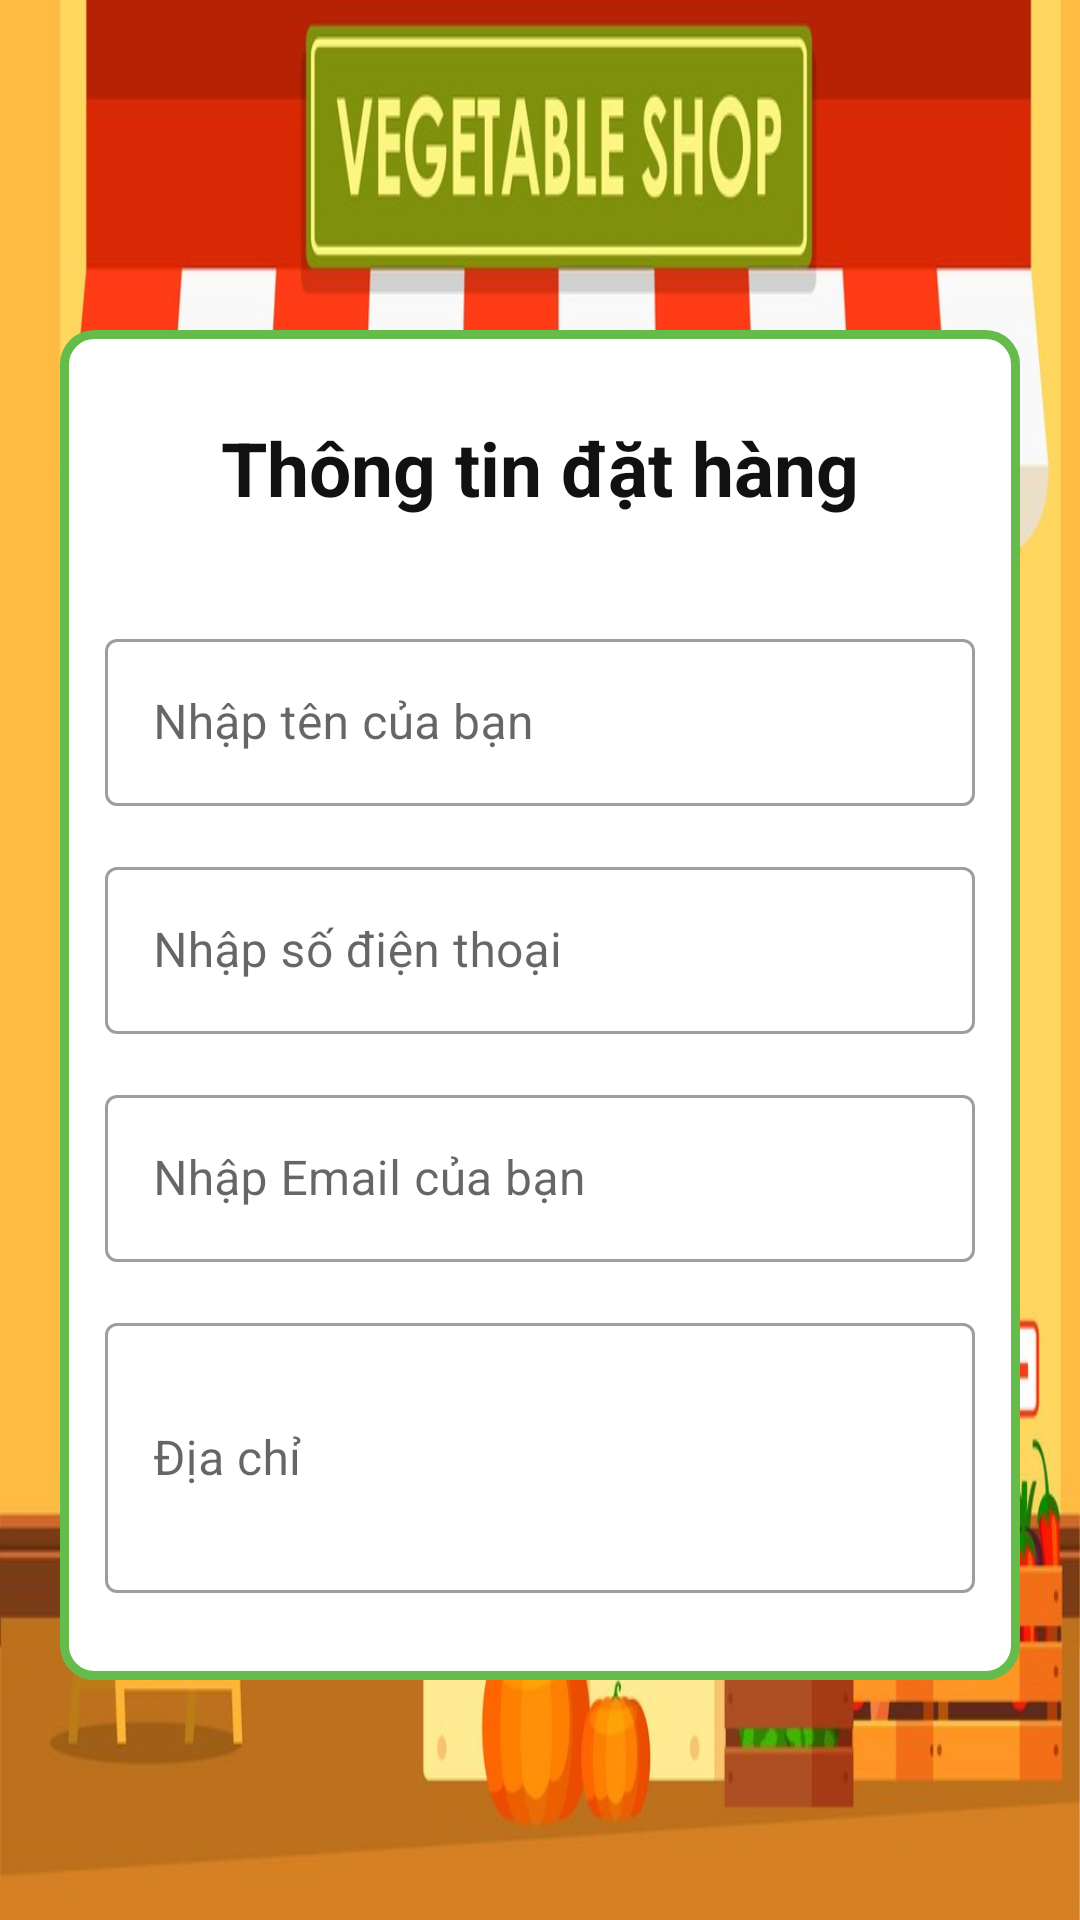

Here is an Android app screen rendered from its layout file. Give the layout XML and the strings, colors and styles it references.
<!-- AndroidManifest.xml: application theme Theme.DoAnQX -->
<!-- res/layout/activity_thongtin_khactivity.xml -->
<?xml version="1.0" encoding="utf-8"?>
<LinearLayout xmlns:android="http://schemas.android.com/apk/res/android"
    xmlns:app="http://schemas.android.com/apk/res-auto"
    xmlns:tools="http://schemas.android.com/tools"
    android:layout_width="match_parent"
    android:layout_height="match_parent"
    android:background="@drawable/imagethongtin"
    tools:context="activity.ThongtinKHActivity"
    android:orientation="vertical">
    <LinearLayout
        android:orientation="vertical"
        android:gravity="center"
        android:background="@drawable/border"
        android:layout_marginRight="20dp"
        android:layout_marginLeft="20dp"
        android:layout_marginTop="110dp"
        android:layout_marginBottom="80dp"
        android:layout_width="match_parent"
        android:layout_height="wrap_content">
        <TextView
            android:layout_marginTop="30dp"
            android:layout_marginRight="5dp"
            android:layout_marginLeft="5dp"
            android:textColor="#111"
            android:textStyle="bold"
            android:text="Thông tin đặt hàng"
            android:textSize="25sp"
            android:layout_width="wrap_content"
            android:layout_height="wrap_content"/>
        <com.google.android.material.textfield.TextInputLayout
            style="@style/Widget.MaterialComponents.TextInputLayout.OutlinedBox"
            android:layout_marginTop="35dp"
            android:layout_marginStart="10dp"
            android:layout_marginEnd="10dp"
            android:layout_width="match_parent"
            android:layout_height="wrap_content">
            <EditText
                android:layout_margin="5dp"
                android:id="@+id/edittexttenkhachhang"
                android:inputType="text"
                android:hint="Nhập tên của bạn"
                android:layout_width="match_parent"
                android:layout_height="wrap_content"/>
        </com.google.android.material.textfield.TextInputLayout>
        <com.google.android.material.textfield.TextInputLayout
            style="@style/Widget.MaterialComponents.TextInputLayout.OutlinedBox"
            android:layout_marginStart="10dp"
            android:layout_marginEnd="10dp"
            android:layout_marginTop="10dp"
            android:layout_width="match_parent"
            android:layout_height="wrap_content">
            <EditText
                android:layout_margin="5dp"
                android:id="@+id/edittextsodienthoai"
                android:inputType="phone"
                android:hint="Nhập số điện thoại"
                android:layout_width="match_parent"
                android:layout_height="wrap_content"/>
        </com.google.android.material.textfield.TextInputLayout>
        <com.google.android.material.textfield.TextInputLayout
            style="@style/Widget.MaterialComponents.TextInputLayout.OutlinedBox"
            android:layout_marginStart="10dp"
            android:layout_marginEnd="10dp"
            android:layout_marginTop="10dp"
            android:layout_width="match_parent"
            android:layout_height="wrap_content">
            <EditText
                android:layout_margin="5dp"
                android:id="@+id/edittextemail"
                android:inputType="textEmailAddress"
                android:hint="Nhập Email của bạn"
                android:layout_width="match_parent"
                android:layout_height="wrap_content"/>
        </com.google.android.material.textfield.TextInputLayout>
        <com.google.android.material.textfield.TextInputLayout
            style="@style/Widget.MaterialComponents.TextInputLayout.OutlinedBox"
            android:layout_marginStart="10dp"
            android:layout_marginEnd="10dp"
            android:layout_marginTop="10dp"
            android:layout_width="match_parent"
            android:layout_height="wrap_content">
            <EditText
                android:layout_margin="5dp"
                android:id="@+id/edittextdiachi"
                android:inputType="text"
                android:hint="Địa chỉ"
                android:layout_width="match_parent"
                android:layout_height="90dp"/>
        </com.google.android.material.textfield.TextInputLayout>
        <LinearLayout
            android:gravity="center"
            android:orientation="horizontal"
            android:layout_marginTop="15dp"
            android:layout_marginBottom="10dp"
            android:layout_width="match_parent"
            android:layout_height="wrap_content">
            <androidx.appcompat.widget.AppCompatButton
                android:layout_marginRight="70dp"
                android:background="@drawable/radiusbutton"
                android:textColor="#111"
                android:textSize="15sp"
                android:padding="10dp"
                android:id="@+id/buttonxacnhan"
                android:text="Xác nhận"
                android:layout_width="wrap_content"
                android:layout_height="wrap_content"/>
            <androidx.appcompat.widget.AppCompatButton
                android:background="@drawable/radiusbutton"
                android:textColor="#111"
                android:textSize="15sp"
                android:padding="10dp"
                android:id="@+id/buttontrove"
                android:text="Trở về"
                android:layout_width="wrap_content"
                android:layout_height="wrap_content"/>
        </LinearLayout>
    </LinearLayout>
</LinearLayout>
<!-- resources referenced by this layout -->
<resources>
  <!-- drawable border (drawable) -->
  <?xml version="1.0" encoding="utf-8"?>
  <shape xmlns:android="http://schemas.android.com/apk/res/android"
      android:shape="rectangle">
      <solid android:color="#fff"/>
      <corners android:radius="10dp"/>
      <stroke android:width="3dp"
          android:color="#65BC4A"/>
  </shape>
  <!-- drawable imagethongtin: jpg bitmap (drawable, 123395 bytes) -->
  <!-- drawable radiusbutton (drawable) -->
  <?xml version="1.0" encoding="utf-8"?>
  <shape xmlns:android="http://schemas.android.com/apk/res/android"
      android:shape="rectangle">
      <solid android:color="#65BC4A"/>
      <size android:width="50dp"
          android:height="10dp"/>
      <corners android:radius="20dp"/>
  </shape>
  <style name="Theme.DoAnQX" parent="Theme.MaterialComponents.Light.NoActionBar">
          
          <item name="colorPrimary">@color/purple_500</item>
          <item name="colorPrimaryVariant">@color/purple_700</item>
          <item name="colorOnPrimary">@color/white</item>
          
          <item name="colorSecondary">@color/teal_200</item>
          <item name="colorSecondaryVariant">@color/teal_700</item>
          <item name="colorOnSecondary">@color/black</item>
          
          <item name="android:statusBarColor" tools:targetApi="l">?attr/colorPrimaryVariant</item>
          
      </style>
  <!-- not gathered from this repository: default colours our renderer supplied (Android Studio template values) -->
  <color name="purple_500">#FF6200EE</color>
  <color name="purple_700">#FF3700B3</color>
  <color name="teal_200">#FF03DAC5</color>
  <color name="teal_700">#FF018786</color>
  <color name="black">#FF000000</color>
  <color name="white">#FFFFFFFF</color>
</resources>
